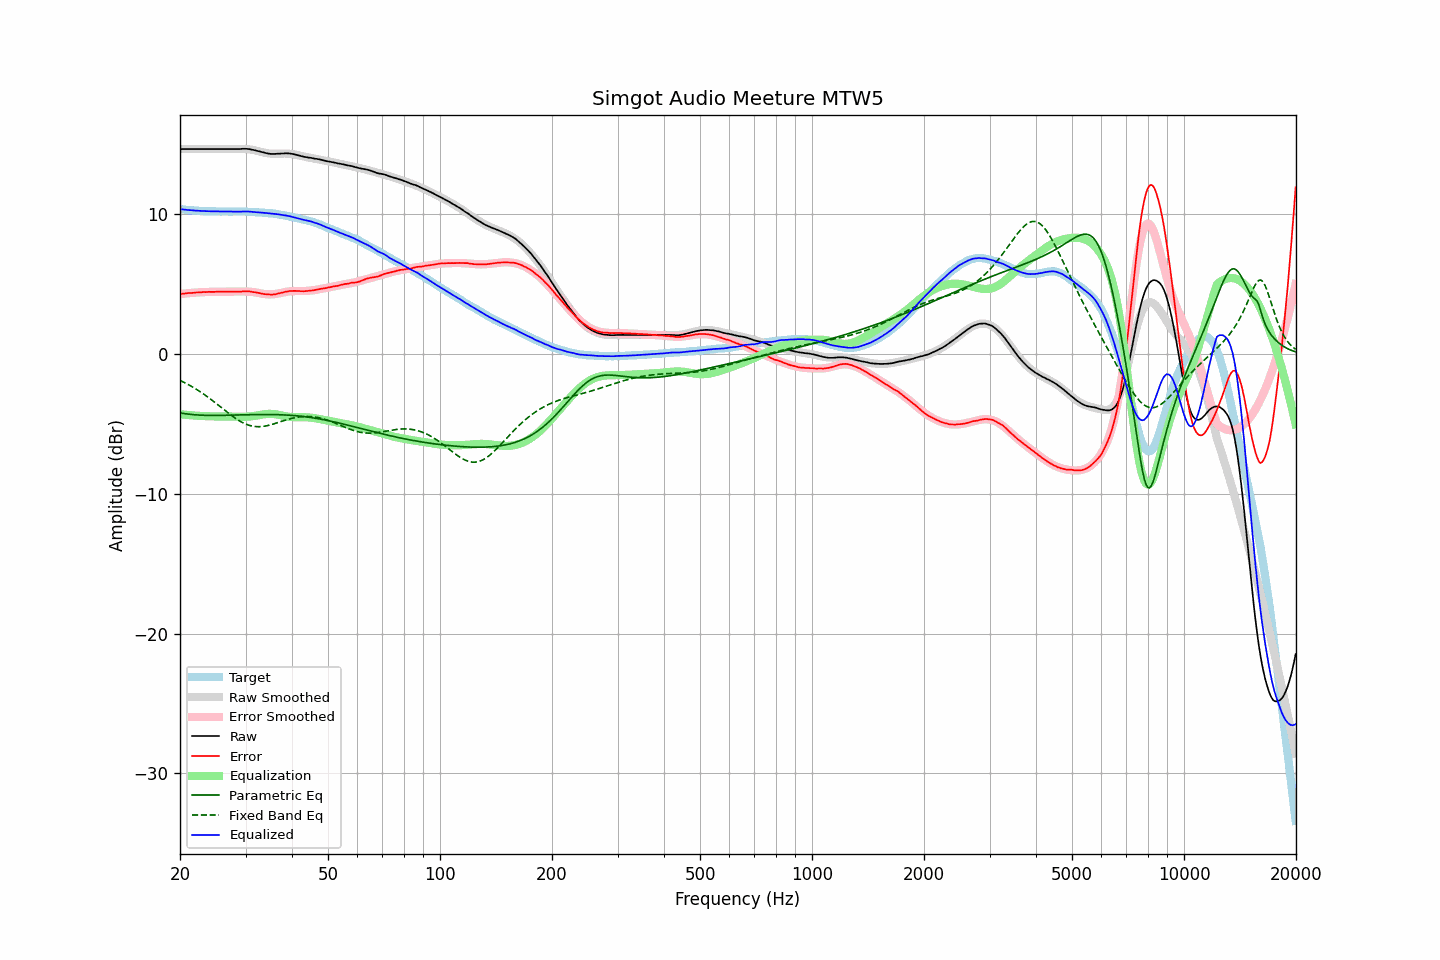

The file beside this chart, header and first rows:
frequency, raw, error, smoothed, error_smoothed, equalization, parametric_eq, fixed_band_eq, equalized_raw, equalized_smoothed, target
20.00, 14.67, 4.30, 14.67, 4.30, -4.30, -4.21, -1.88, 10.37, 10.37, 10.37
20.20, 14.67, 4.31, 14.67, 4.31, -4.31, -4.23, -1.94, 10.36, 10.36, 10.36
20.40, 14.67, 4.32, 14.67, 4.32, -4.32, -4.25, -1.99, 10.35, 10.35, 10.35
20.61, 14.67, 4.33, 14.67, 4.34, -4.34, -4.27, -2.05, 10.34, 10.34, 10.34
20.81, 14.67, 4.35, 14.67, 4.35, -4.35, -4.28, -2.11, 10.32, 10.32, 10.32
21.02, 14.67, 4.36, 14.67, 4.36, -4.36, -4.29, -2.17, 10.31, 10.31, 10.31
21.23, 14.67, 4.38, 14.67, 4.37, -4.37, -4.31, -2.23, 10.30, 10.30, 10.30
21.44, 14.67, 4.37, 14.67, 4.38, -4.38, -4.32, -2.30, 10.29, 10.29, 10.31
21.66, 14.67, 4.39, 14.67, 4.39, -4.39, -4.33, -2.37, 10.28, 10.28, 10.29
21.87, 14.67, 4.39, 14.67, 4.40, -4.40, -4.34, -2.43, 10.28, 10.28, 10.28
22.09, 14.67, 4.41, 14.67, 4.41, -4.41, -4.35, -2.51, 10.27, 10.27, 10.26
22.31, 14.67, 4.41, 14.67, 4.41, -4.41, -4.36, -2.58, 10.26, 10.26, 10.26
22.54, 14.67, 4.42, 14.67, 4.42, -4.42, -4.36, -2.65, 10.25, 10.25, 10.25
22.76, 14.67, 4.42, 14.67, 4.43, -4.43, -4.37, -2.73, 10.25, 10.25, 10.25
22.99, 14.67, 4.43, 14.67, 4.43, -4.43, -4.37, -2.81, 10.24, 10.24, 10.24
23.22, 14.67, 4.45, 14.67, 4.44, -4.44, -4.38, -2.88, 10.24, 10.24, 10.23
23.45, 14.67, 4.44, 14.67, 4.44, -4.44, -4.38, -2.97, 10.23, 10.23, 10.24
23.69, 14.67, 4.45, 14.67, 4.45, -4.45, -4.39, -3.05, 10.23, 10.23, 10.23
23.92, 14.67, 4.46, 14.67, 4.45, -4.45, -4.39, -3.13, 10.22, 10.22, 10.21
24.16, 14.67, 4.45, 14.67, 4.45, -4.45, -4.39, -3.22, 10.22, 10.22, 10.22
24.40, 14.67, 4.45, 14.67, 4.46, -4.46, -4.39, -3.31, 10.22, 10.22, 10.22
24.65, 14.67, 4.45, 14.67, 4.46, -4.46, -4.39, -3.40, 10.21, 10.21, 10.22
24.89, 14.67, 4.46, 14.67, 4.46, -4.46, -4.39, -3.49, 10.21, 10.21, 10.22
25.14, 14.67, 4.47, 14.67, 4.46, -4.46, -4.39, -3.58, 10.21, 10.21, 10.21
25.39, 14.67, 4.47, 14.67, 4.47, -4.47, -4.39, -3.67, 10.21, 10.21, 10.20
25.65, 14.67, 4.47, 14.67, 4.47, -4.47, -4.39, -3.76, 10.21, 10.21, 10.20
25.91, 14.67, 4.47, 14.67, 4.47, -4.47, -4.39, -3.85, 10.20, 10.20, 10.20
26.16, 14.67, 4.47, 14.67, 4.47, -4.47, -4.38, -3.94, 10.20, 10.20, 10.21
26.43, 14.67, 4.47, 14.67, 4.47, -4.47, -4.38, -4.04, 10.20, 10.20, 10.21
26.69, 14.67, 4.47, 14.67, 4.47, -4.47, -4.38, -4.13, 10.20, 10.20, 10.20
26.96, 14.67, 4.47, 14.67, 4.47, -4.47, -4.38, -4.22, 10.20, 10.20, 10.20
27.23, 14.67, 4.47, 14.67, 4.47, -4.47, -4.37, -4.31, 10.20, 10.20, 10.20
27.50, 14.67, 4.48, 14.67, 4.47, -4.47, -4.37, -4.39, 10.20, 10.20, 10.20
27.77, 14.67, 4.47, 14.68, 4.47, -4.47, -4.37, -4.48, 10.20, 10.21, 10.20
28.05, 14.67, 4.47, 14.68, 4.47, -4.47, -4.36, -4.56, 10.20, 10.21, 10.20
28.33, 14.67, 4.46, 14.68, 4.48, -4.48, -4.36, -4.64, 10.20, 10.21, 10.21
28.62, 14.67, 4.47, 14.69, 4.48, -4.48, -4.36, -4.71, 10.19, 10.21, 10.21
28.90, 14.67, 4.46, 14.69, 4.48, -4.48, -4.35, -4.78, 10.19, 10.21, 10.21
29.19, 14.68, 4.47, 14.69, 4.48, -4.48, -4.35, -4.85, 10.20, 10.20, 10.21
29.48, 14.69, 4.49, 14.69, 4.48, -4.48, -4.35, -4.91, 10.21, 10.20, 10.21
29.78, 14.69, 4.49, 14.68, 4.48, -4.48, -4.34, -4.96, 10.21, 10.20, 10.20
30.08, 14.69, 4.49, 14.68, 4.48, -4.48, -4.34, -5.01, 10.21, 10.20, 10.20
30.38, 14.68, 4.50, 14.67, 4.48, -4.48, -4.34, -5.06, 10.21, 10.19, 10.19
30.68, 14.67, 4.49, 14.65, 4.47, -4.47, -4.34, -5.10, 10.20, 10.19, 10.18
30.99, 14.65, 4.47, 14.64, 4.46, -4.46, -4.33, -5.13, 10.19, 10.18, 10.18
31.30, 14.62, 4.45, 14.62, 4.45, -4.45, -4.33, -5.15, 10.18, 10.17, 10.17
31.61, 14.60, 4.43, 14.60, 4.43, -4.43, -4.33, -5.17, 10.17, 10.16, 10.17
31.93, 14.57, 4.43, 14.57, 4.41, -4.41, -4.33, -5.19, 10.16, 10.16, 10.15
32.24, 14.54, 4.39, 14.54, 4.39, -4.39, -4.33, -5.19, 10.15, 10.15, 10.15
32.57, 14.51, 4.38, 14.51, 4.37, -4.37, -4.32, -5.20, 10.14, 10.14, 10.14
32.89, 14.48, 4.35, 14.48, 4.35, -4.35, -4.32, -5.19, 10.13, 10.13, 10.13
33.22, 14.45, 4.33, 14.45, 4.33, -4.33, -4.32, -5.18, 10.12, 10.13, 10.13
33.55, 14.42, 4.30, 14.43, 4.31, -4.31, -4.32, -5.17, 10.11, 10.12, 10.12
33.89, 14.39, 4.29, 14.40, 4.29, -4.29, -4.32, -5.15, 10.10, 10.11, 10.11
34.23, 14.37, 4.28, 14.38, 4.28, -4.28, -4.32, -5.13, 10.09, 10.10, 10.09
34.57, 14.35, 4.27, 14.36, 4.28, -4.28, -4.32, -5.10, 10.08, 10.09, 10.08
34.92, 14.33, 4.27, 14.35, 4.27, -4.27, -4.32, -5.07, 10.06, 10.08, 10.07
35.27, 14.32, 4.24, 14.34, 4.28, -4.28, -4.33, -5.04, 10.05, 10.07, 10.08
35.62, 14.32, 4.27, 14.34, 4.28, -4.28, -4.33, -5.01, 10.04, 10.05, 10.05
35.97, 14.32, 4.28, 14.34, 4.30, -4.30, -4.33, -4.97, 10.03, 10.04, 10.05
... 635 more rows
